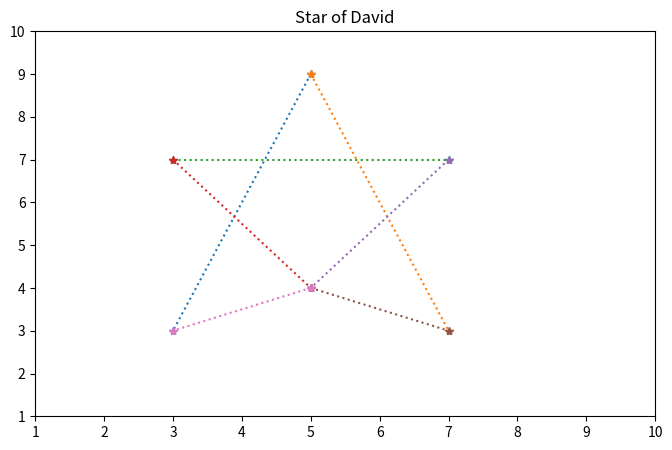

Write Python code to recreate this figure.

import matplotlib.pyplot as plt


fig, ax = plt.subplots(figsize=(8, 5))


def create_line(x_values, y_values):
    """Draws a dotted line with star markers."""
    ax.plot(x_values, y_values, linestyle="dotted", marker="*")


create_line([5, 3], [9, 3])
create_line([5, 7], [9, 3])

create_line([3, 7], [7, 7])
create_line([3, 5], [7, 4])
create_line([7, 5], [7, 4])

create_line([5, 7], [4, 3])
create_line([5, 3], [4, 3])

# Axis ranges
ax.set_xticks(range(1, 11))
ax.set_yticks(range(1, 11))

plt.title("Star of David")
plt.show()
